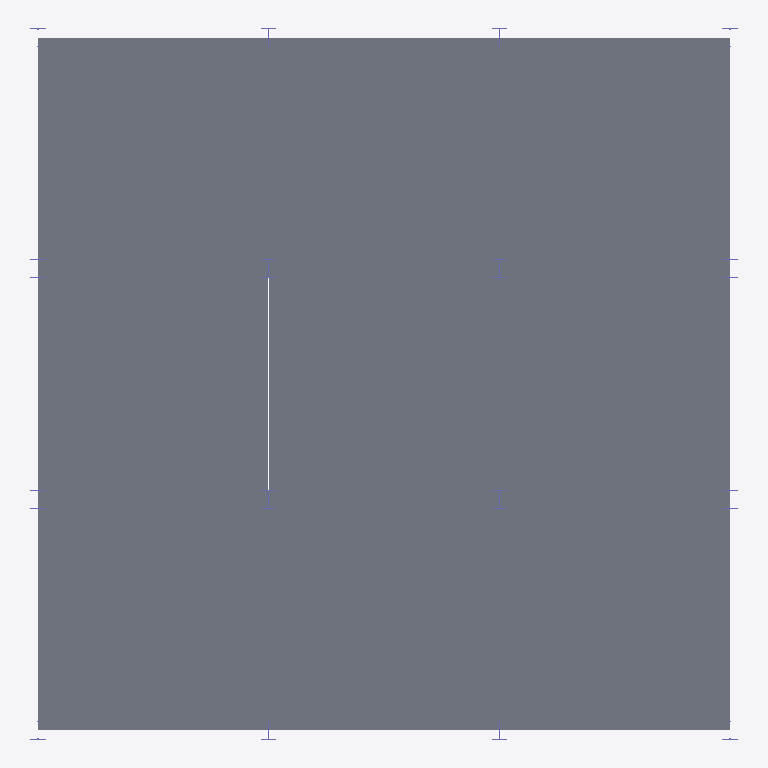
Plan cut of the same IFC building model at storey 'L2' (level 3.60 m, cut at 5.00 m), seen from above with north up, elements coloured by IFC class: 12 columns (violet), 9 slabs (grey). Cut surfaces are drawn darker.
Extent 9.2 m × 9.2 m × 7.2 m (x, y, z). Storeys (3): L1 at 0.00 m; L2 at 3.60 m; L3 at 7.20 m. Elements (50): 32 IfcColumn, 18 IfcSlab.

HEADER;
FILE_DESCRIPTION(('ViewDefinition [CoordinationView_V2.0]','RevitIdentifiers [ContentGUID: 15e35f77-218d-4fee-9186-5c4f3cf6fed6, VersionGUID: ce791128-99a6-4c4e-8bbf-f372e7f353a2, NumberOfSaves: 1]','CoordinateReference [CoordinateBase: Shared Coordinates, ProjectSite: Default Site]','ExchangeRequirement [Architecture]'),'2;1');
FILE_NAME('Project4.ifc','2026-08-28T16:35:47+01:00',(''),(''),'ODA SDAI 25.12','Autodesk - Revit 27.0.10.13 (ENU) - 27.0.10.13','');
FILE_SCHEMA(('IFC2X3'));
ENDSEC;
DATA;
#27=IFCPROJECT('0Lurzt8OrFxf66N4$32G4c',#6,'Project Number',$,$,'Project Name','Project Status',(#22),#1354);
#45=IFCSITE('0Lurzt8OrFxf66N4$32G4a',#6,'Default',$,$,#44,$,$,.ELEMENT.,(42,21,31,401672),(-71,-3,-24,-345703),0.0,$,$);
#31=IFCBUILDING('0Lurzt8OrFxf66N4$32G4d',#6,'Building Name',$,$,#30,$,'Building Name',.ELEMENT.,$,$,#28);
#34=IFCBUILDINGSTOREY('2JF4e6axWHqu3u0C1FZlmi',#6,'L1',$,$,#33,$,'L1',.ELEMENT.,0.0);
#38=IFCBUILDINGSTOREY('1ZGO8hrFCHqw0v0026FpFv',#6,'L2',$,$,#37,$,'L2',.ELEMENT.,11.811023622047244);
#42=IFCBUILDINGSTOREY('2_HZY0uZ98_hSRaT0wyc4E',#6,'L3',$,$,#41,$,'L3',.ELEMENT.,23.62204724409449);
#366=IFCSLAB('2_HZY0uZ98_hSRaT0wycOd',#6,'Floor:Generic - 12":1246862',$,$,#350,#365,'1246862',.FLOOR.);
#424=IFCSLAB('2_HZY0uZ98_hSRaT0wycPy',#6,'Floor:Generic - 12":1246933',$,$,#414,#423,'1246933',.FLOOR.);
#516=IFCSLAB('2_HZY0uZ98_hSRaT0wycVr',#6,'Floor:Generic - 12":1247068',$,$,#506,#515,'1247068',.FLOOR.);
#562=IFCSLAB('2_HZY0uZ98_hSRaT0wycSr',#6,'Floor:Generic - 12":1247132',$,$,#552,#561,'1247132',.FLOOR.);
#401=IFCSLAB('2_HZY0uZ98_hSRaT0wycO7',#6,'Floor:Generic - 12":1246894',$,$,#391,#400,'1246894',.FLOOR.);
#539=IFCSLAB('2_HZY0uZ98_hSRaT0wycVL',#6,'Floor:Generic - 12":1247100',$,$,#529,#538,'1247100',.FLOOR.);
#493=IFCSLAB('2_HZY0uZ98_hSRaT0wycUI',#6,'Floor:Generic - 12":1247035',$,$,#483,#492,'1247035',.FLOOR.);
#470=IFCSLAB('2_HZY0uZ98_hSRaT0wycUz',#6,'Floor:Generic - 12":1246996',$,$,#460,#469,'1246996',.FLOOR.);
#447=IFCSLAB('2_HZY0uZ98_hSRaT0wycPT',#6,'Floor:Generic - 12":1246964',$,$,#437,#446,'1246964',.FLOOR.);
#694=IFCCOLUMN('2_HZY0uZ98_hSRaT0wycX0',#6,'W Shapes-Column:W10X33:1247465',$,$,#693,#690,'1247465');
#677=IFCCOLUMN('2_HZY0uZ98_hSRaT0wycX1',#6,'W Shapes-Column:W10X33:1247464',$,$,#676,#673,'1247464');
#762=IFCCOLUMN('2_HZY0uZ98_hSRaT0wycX4',#6,'W Shapes-Column:W10X33:1247469',$,$,#761,#758,'1247469');
#745=IFCCOLUMN('2_HZY0uZ98_hSRaT0wycX5',#6,'W Shapes-Column:W10X33:1247468',$,$,#744,#741,'1247468');
#660=IFCCOLUMN('2_HZY0uZ98_hSRaT0wycXE',#6,'W Shapes-Column:W10X33:1247463',$,$,#659,#656,'1247463');
#728=IFCCOLUMN('2_HZY0uZ98_hSRaT0wycX2',#6,'W Shapes-Column:W10X33:1247467',$,$,#727,#724,'1247467');
#711=IFCCOLUMN('2_HZY0uZ98_hSRaT0wycX3',#6,'W Shapes-Column:W10X33:1247466',$,$,#710,#707,'1247466');
#779=IFCCOLUMN('2_HZY0uZ98_hSRaT0wycX7',#6,'W Shapes-Column:W10X33:1247470',$,$,#778,#775,'1247470');
#609=IFCCOLUMN('2_HZY0uZ98_hSRaT0wycXD',#6,'W Shapes-Column:W10X33:1247460',$,$,#608,#605,'1247460');
#626=IFCCOLUMN('2_HZY0uZ98_hSRaT0wycXC',#6,'W Shapes-Column:W10X33:1247461',$,$,#625,#622,'1247461');
#830=IFCCOLUMN('2_HZY0uZ98_hSRaT0wycXO',#6,'W Shapes-Column:W10X33:1247473',$,$,#829,#826,'1247473');
#813=IFCCOLUMN('2_HZY0uZ98_hSRaT0wycXP',#6,'W Shapes-Column:W10X33:1247472',$,$,#812,#809,'1247472');
ENDSEC;
